Image classification data set "data" (msorins/ImageSharpening on GitHub). Class labels (2): blur, sharp.

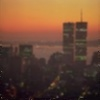
Label: blur

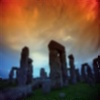
Label: blur

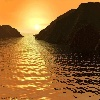
Label: sharp

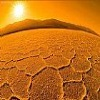
Label: sharp

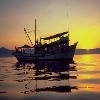
Label: sharp

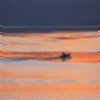
Label: blur
